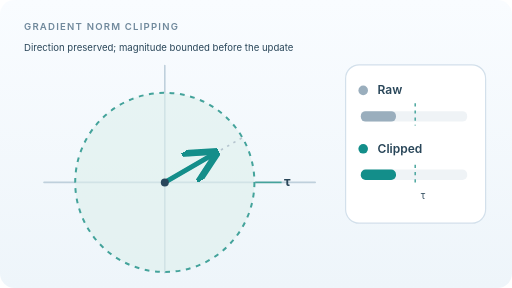
t = 0.00 s
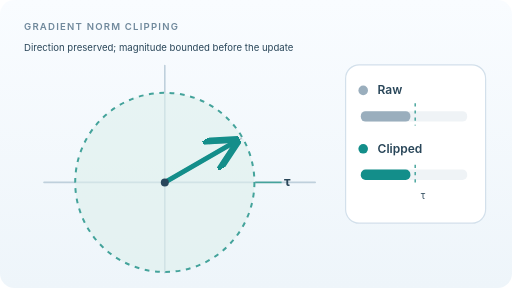
t = 1.05 s
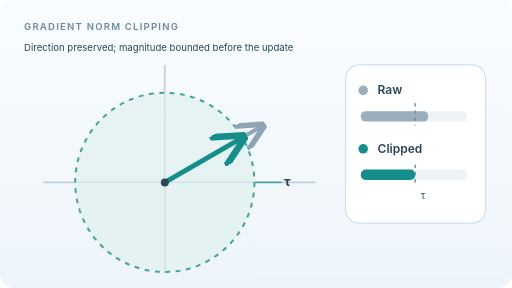
t = 1.75 s
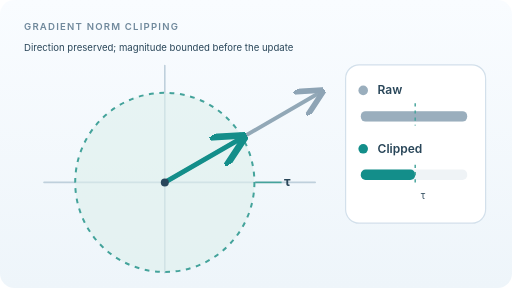
t = 2.80 s
t = 3.85 s: frame unchanged from t = 1.75 s, image omitted
t = 4.55 s: frame unchanged from t = 1.05 s, image omitted

The animated SVG that drew these frames (rendered in a browser with its animation timeline set to each time). Animation: 4 SMIL elements (animate=4); one cycle of 5.60 s, repeats indefinitely.

<svg xmlns="http://www.w3.org/2000/svg" width="640" height="360" viewBox="0 0 640 360" role="img" aria-labelledby="title desc">
<title id="title">Gradient norm clipping: animated threshold</title>
<desc id="desc">The grey raw gradient length grows beyond a dashed L2-norm threshold circle, while the teal clipped gradient stops at that boundary. When the raw gradient falls below the threshold, the two vectors have equal length.</desc>
<defs><linearGradient id="paper" x2="0" y2="1"><stop stop-color="#f9fcff"/><stop offset="1" stop-color="#eef5fa"/></linearGradient><marker id="grey" markerWidth="7" markerHeight="7" refX="6" refY="3.5" orient="auto"><path d="M0 0L7 3.5 0 7" fill="none" stroke="#8ea4b5" stroke-width="1.4"/></marker><marker id="teal" markerWidth="7" markerHeight="7" refX="6" refY="3.5" orient="auto"><path d="M0 0L7 3.5 0 7" fill="none" stroke="#148e8a" stroke-width="1.4"/></marker></defs>
<style>text{font-family:Inter,ui-sans-serif,system-ui,sans-serif;fill:#294659}.small{font-size:12px;font-weight:600;letter-spacing:1.5px;fill:#70899c}.panel{fill:#fff;stroke:#d3e0eb;stroke-width:1.5}@media(prefers-reduced-motion:reduce){.raw-vector{d:path("M206 228L401 115")!important}.clipped-vector{d:path("M206 228L303 172")!important}.raw-bar{width:133px!important}.clipped-bar{width:68px!important}}</style>
<rect width="640" height="360" rx="18" fill="url(#paper)"/><text x="30" y="37" class="small">GRADIENT NORM CLIPPING</text>
<path d="M55 228H394M206 341V82" stroke="#bfd0dc" stroke-width="2" stroke-linecap="round"/>
<circle cx="206" cy="228" r="112" fill="#def1ed" fill-opacity=".6" stroke="#44a39b" stroke-width="2.5" stroke-dasharray="6 7"/>
<path d="M206 228L303 172" stroke="#b5c4ce" stroke-width="2" stroke-dasharray="3 6"/>
<path class="raw-vector" d="M206 228L268 192" stroke="#92a8b7" stroke-width="5" fill="none" stroke-linecap="round" marker-end="url(#grey)"><animate attributeName="d" values="M206 228L268 192;M206 228L303 172;M206 228L401 115;M206 228L303 172;M206 228L268 192" keyTimes="0;.25;.5;.75;1" dur="5.6s" repeatCount="indefinite"/></path>
<path class="clipped-vector" d="M206 228L268 192" stroke="#138e8a" stroke-width="6" fill="none" stroke-linecap="round" marker-end="url(#teal)"><animate attributeName="d" values="M206 228L268 192;M206 228L303 172;M206 228L303 172;M206 228L303 172;M206 228L268 192" keyTimes="0;.25;.5;.75;1" dur="5.6s" repeatCount="indefinite"/></path>
<circle cx="206" cy="228" r="5" fill="#29465b"/>
<path d="M319 228H352" stroke="#44a39b" stroke-width="2"/><text x="355" y="232" font-size="16" font-weight="700" fill="#257e77">τ</text>
<rect class="panel" x="432" y="81" width="175" height="198" rx="17"/>
<circle cx="454" cy="113" r="6" fill="#9aaebd"/><text x="472" y="117" font-size="15" font-weight="600">Raw</text>
<rect x="451" y="139" width="133" height="13" rx="6" fill="#eff3f6"/>
<rect class="raw-bar" x="451" y="139" width="44" height="13" rx="6" fill="#9aaebd"><animate attributeName="width" values="44;68;133;68;44" keyTimes="0;.25;.5;.75;1" dur="5.6s" repeatCount="indefinite"/></rect>
<circle cx="454" cy="186" r="6" fill="#138e8a"/><text x="472" y="191" font-size="15" font-weight="600">Clipped</text>
<rect x="451" y="212" width="133" height="13" rx="6" fill="#eff3f6"/><rect class="clipped-bar" x="451" y="212" width="44" height="13" rx="6" fill="#138e8a"><animate attributeName="width" values="44;68;68;68;44" keyTimes="0;.25;.5;.75;1" dur="5.6s" repeatCount="indefinite"/></rect>
<path d="M519 129V157M519 206V232" stroke="#44a39b" stroke-width="1.8" stroke-dasharray="4 5"/><text x="526" y="249" font-size="12" fill="#357e75">τ</text>
<text x="30" y="64" font-size="12" fill="#70899c">Direction preserved; magnitude bounded before the update</text>
</svg>
